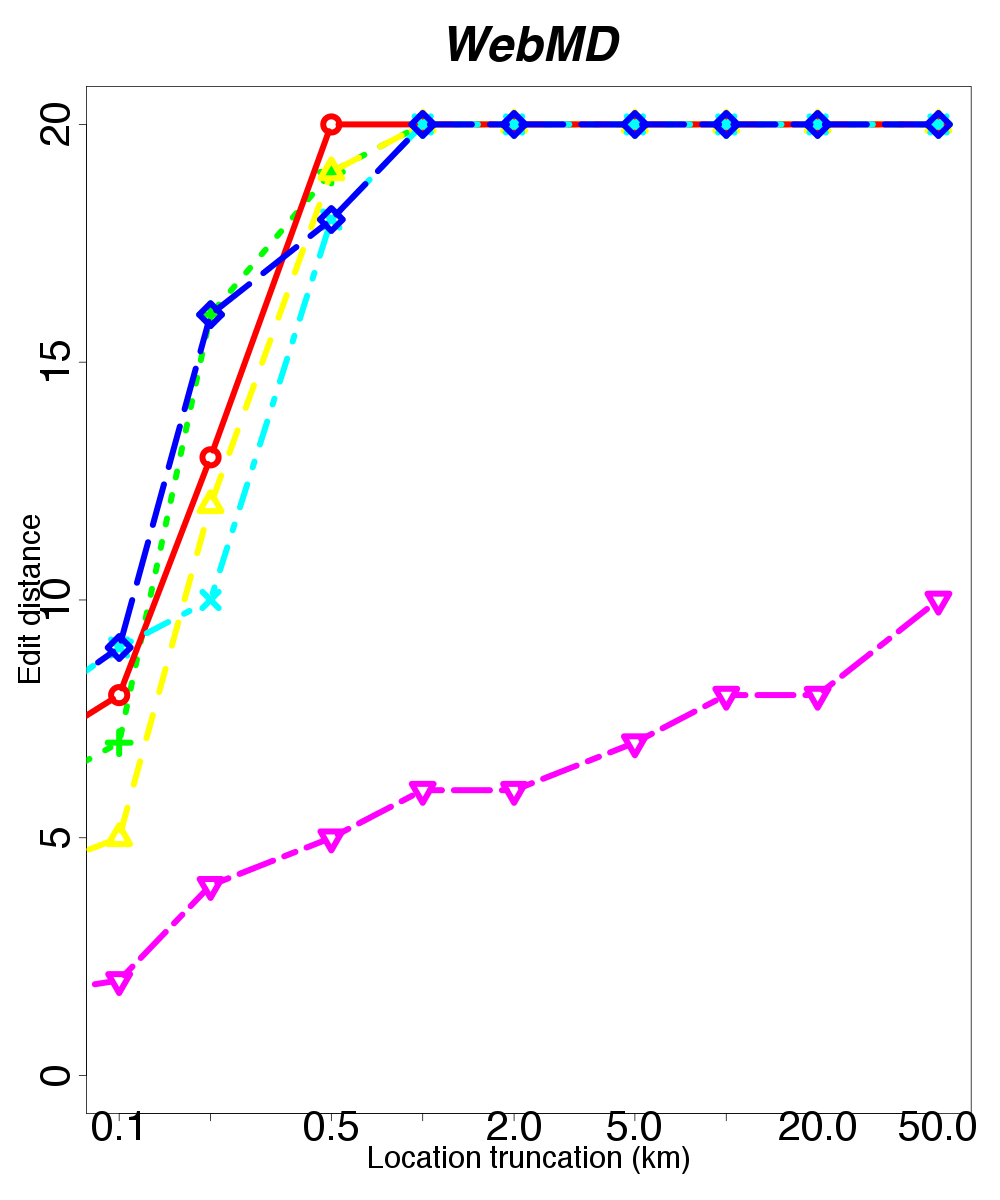

The file beside this chart, header and first rows:
location, skew, distortion
baltimore, 0.001, 0
baltimore, 0.1, 7
baltimore, 0.2, 16
baltimore, 0.5, 19
baltimore, 1.0, 20
baltimore, 2.0, 20
baltimore, 5.0, 20
baltimore, 10.0, 20
baltimore, 20.0, 20
baltimore, 50.0, 20
dallas, 0.001, 0
dallas, 0.1, 5
dallas, 0.2, 12
dallas, 0.5, 19
dallas, 1.0, 20
dallas, 2.0, 20
dallas, 5.0, 20
dallas, 10.0, 20
dallas, 20.0, 20
dallas, 50.0, 20
decatur, 0.001, 0
decatur, 0.1, 2
decatur, 0.2, 4
decatur, 0.5, 5
decatur, 1.0, 6
decatur, 2.0, 6
decatur, 5.0, 7
decatur, 10.0, 8
decatur, 20.0, 8
decatur, 50.0, 10
newhaven, 0.001, 0
newhaven, 0.1, 9
newhaven, 0.2, 10
newhaven, 0.5, 18
newhaven, 1.0, 20
newhaven, 2.0, 20
newhaven, 5.0, 20
newhaven, 10.0, 20
newhaven, 20.0, 20
newhaven, 50.0, 20
new_york, 0.001, 0
new_york, 0.1, 8
new_york, 0.2, 13
new_york, 0.5, 20
new_york, 1.0, 20
new_york, 2.0, 20
new_york, 5.0, 20
new_york, 10.0, 20
new_york, 20.0, 20
new_york, 50.0, 20
redmond, 0.001, 0
redmond, 0.1, 9
redmond, 0.2, 16
redmond, 0.5, 18
redmond, 1.0, 20
redmond, 2.0, 20
redmond, 5.0, 20
redmond, 10.0, 20
redmond, 20.0, 20
redmond, 50.0, 20
